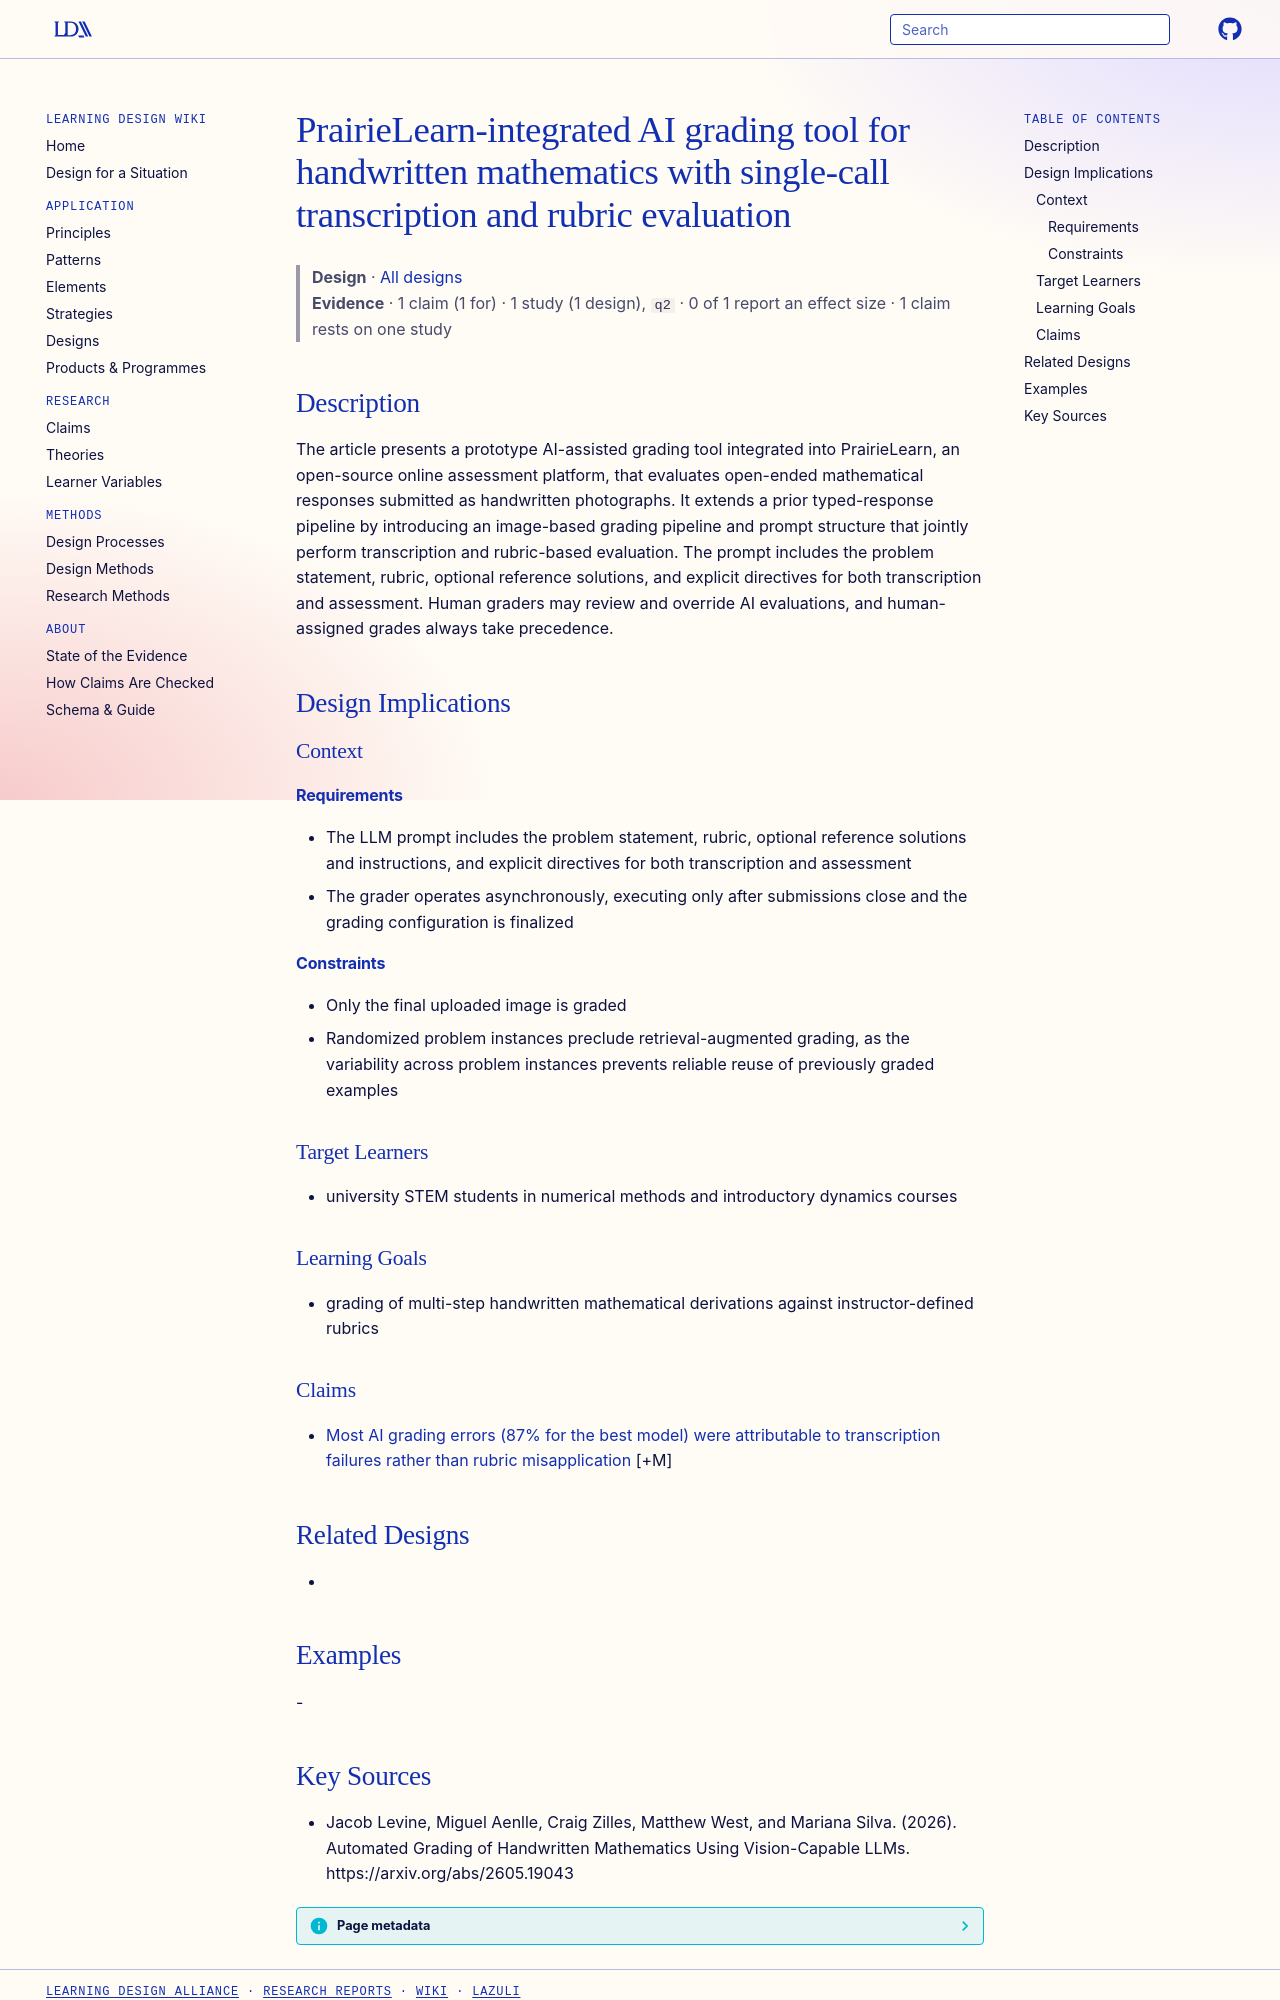

repository: Learning-Design-Alliance/learning-wiki · page: designs/prairielearn-vision-llm-handwritten-math-grader/index.html · generator: mkdocs

---
type: design
id: prairielearn-vision-llm-handwritten-math-grader
title: PrairieLearn-integrated AI grading tool for handwritten mathematics with single-call transcription and rubric evaluation
description: The article presents a prototype AI-assisted grading tool integrated into PrairieLearn, an open-source online assessment platform, that evaluates open-ended mathematical responses submitted as handwritten photographs.
status: review
generated:
  by: "process:settle-candidates"
  at: 2026-10-11
sources:
  - id: jacob-levine-2026
    resource: "https://arxiv.org/abs/2605.19043"
    title: "Jacob Levine, Miguel Aenlle, Craig Zilles, Matthew West, and Mariana Silva. (2026). Automated Grading of Handwritten Mathematics Using Vision-Capable LLMs. https://arxiv.org/abs/2605.19043"
    author: Jacob Levine, Miguel Aenlle, Craig Zilles, Matthew West, and Mariana Silva
---

# PrairieLearn-integrated AI grading tool for handwritten mathematics with single-call transcription and rubric evaluation

> **Design** · [All designs](index.md)
> **Evidence** · 1 claim (1 for) · 1 study (1 design), `q2` · 0 of 1 report an effect size · 1 claim rests on one study

## Description
The article presents a prototype AI-assisted grading tool integrated into PrairieLearn, an open-source online assessment platform, that evaluates open-ended mathematical responses submitted as handwritten photographs. It extends a prior typed-response pipeline by introducing an image-based grading pipeline and prompt structure that jointly perform transcription and rubric-based evaluation. The prompt includes the problem statement, rubric, optional reference solutions, and explicit directives for both transcription and assessment. Human graders may review and override AI evaluations, and human-assigned grades always take precedence.

## Design Implications

### Context
#### Requirements
- The LLM prompt includes the problem statement, rubric, optional reference solutions and instructions, and explicit directives for both transcription and assessment
- The grader operates asynchronously, executing only after submissions close and the grading configuration is finalized
#### Constraints
- Only the final uploaded image is graded
- Randomized problem instances preclude retrieval-augmented grading, as the variability across problem instances prevents reliable reuse of previously graded examples

### Target Learners
- university STEM students in numerical methods and introductory dynamics courses

### Learning Goals
- grading of multi-step handwritten mathematical derivations against instructor-defined rubrics

### Claims

- [Most AI grading errors (87% for the best model) were attributable to transcription failures rather than rubric misapplication](../claims/transcription-failures-dominate-grading-errors.md) [+M]

## Related Designs
- 

## Examples
-
